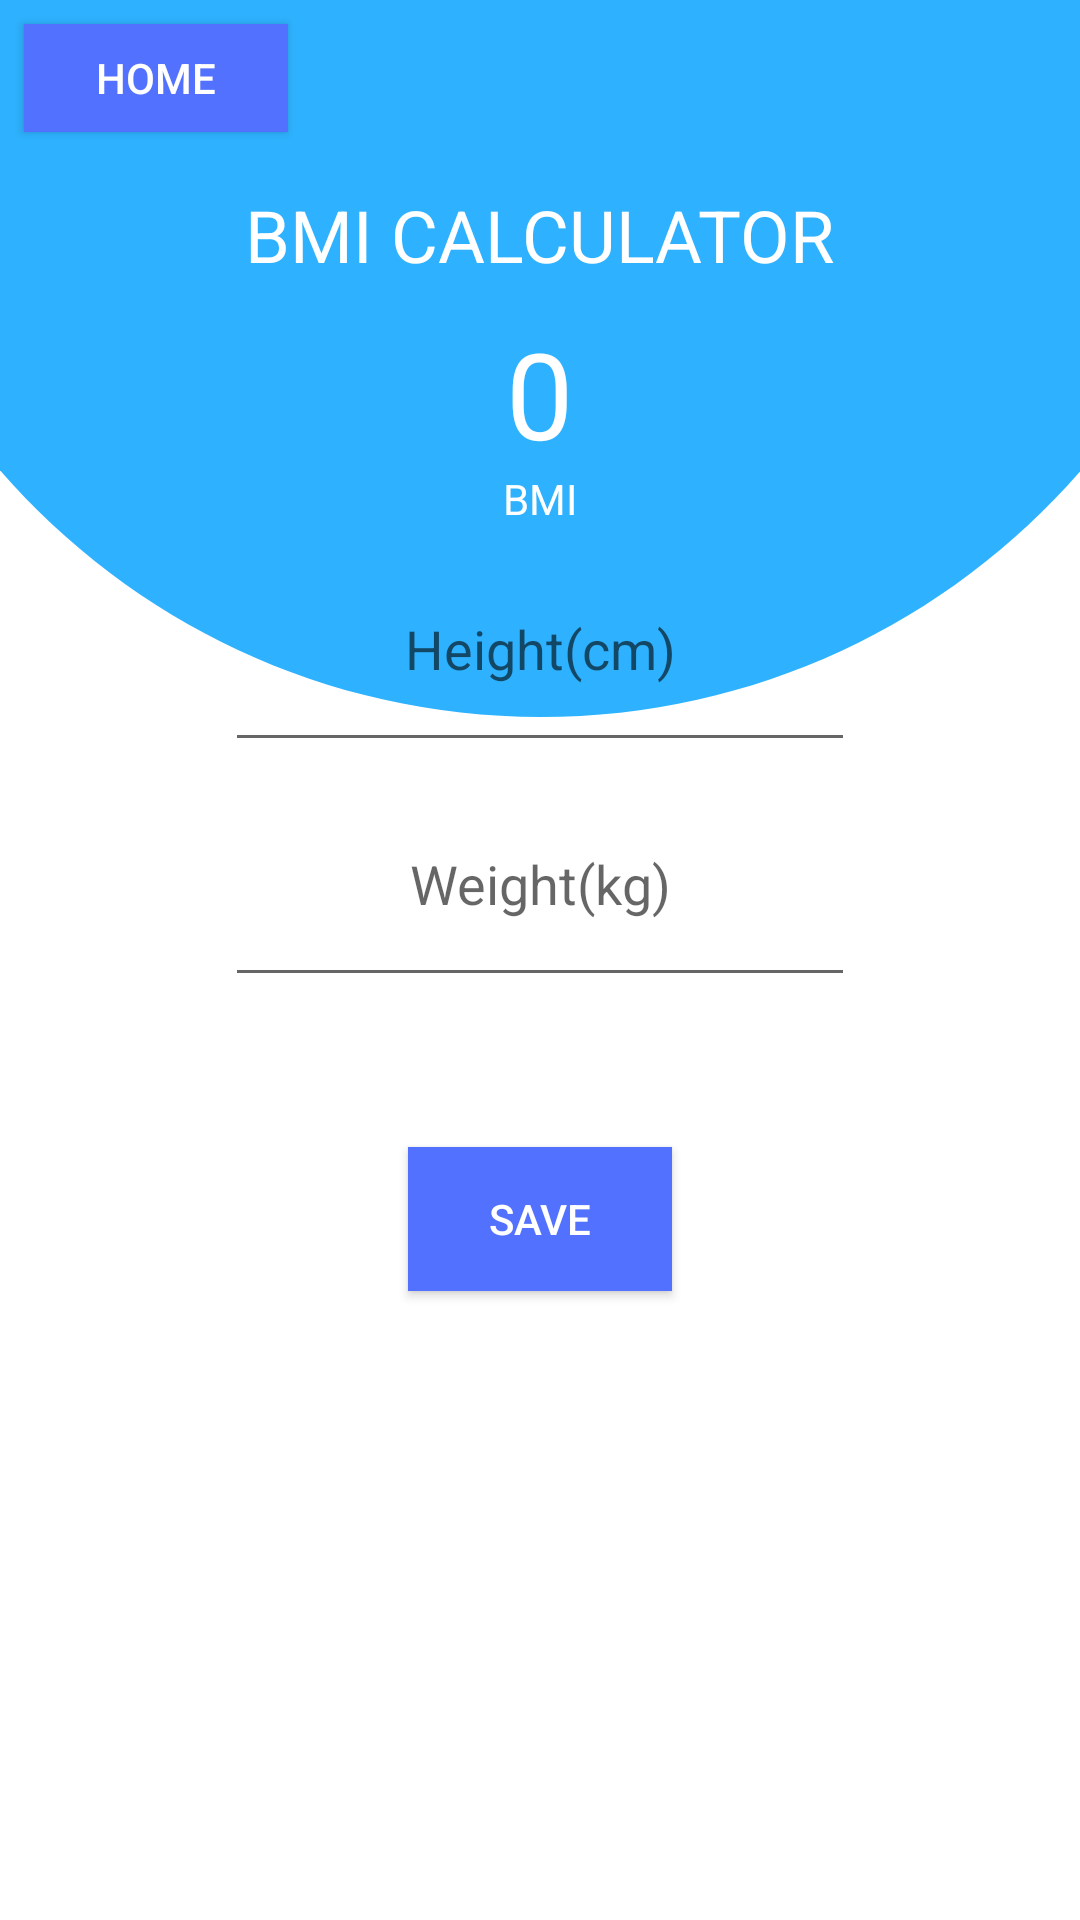

Layout XML and referenced resources for this Android screen:
<!-- AndroidManifest.xml: application theme AppTheme -->
<!-- res/layout/activity_bmi.xml -->
<?xml version="1.0" encoding="utf-8"?>
<LinearLayout xmlns:android="http://schemas.android.com/apk/res/android"
    xmlns:app="http://schemas.android.com/apk/res-auto"
    android:background="@drawable/background1"
    xmlns:tools="http://schemas.android.com/tools"

    android:layout_width="match_parent"
    android:layout_height="match_parent"
    android:orientation="vertical"
    android:weightSum="10"
    tools:context=".MainActivity"
    android:id="@+id/bmiActivity">

    <RelativeLayout
        android:layout_weight="1"
        android:layout_width="match_parent"
        android:layout_height="0dp">


        <Button
            android:id="@+id/button"
            android:layout_width="wrap_content"
            android:layout_height="wrap_content"
            android:text="home"
            android:layout_marginBottom="8dp"
            android:layout_marginLeft="8dp"
            android:layout_marginTop="8dp"
            android:background="#5271ff"
            android:textColor="@android:color/white"/>


    </RelativeLayout>

    <RelativeLayout
        android:layout_weight="1"
        android:layout_width="match_parent"
        android:layout_height="0dp">


        <TextView
            android:id="@+id/textGrid"
            android:layout_width="wrap_content"
            android:layout_height="wrap_content"
            android:layout_centerInParent="true"
            android:text="BMI CALCULATOR"
            android:textColor="@android:color/white"
            android:textSize="24sp" />


    </RelativeLayout>

    <RelativeLayout
        android:layout_weight="1"
        android:layout_width="match_parent"
        android:layout_height="0dp">


        <TextView
            android:id="@+id/tvBMI"
            android:layout_width="wrap_content"
            android:layout_height="wrap_content"
            android:layout_centerInParent="true"
            android:text="0"
            android:textColor="@android:color/white"
            android:textSize="40sp" />


    </RelativeLayout>

    <TextView
        android:id="@+id/textviewLabel"
        android:layout_width="match_parent"
        android:layout_height="wrap_content"
        android:gravity="center"
        android:textColor="@android:color/white"
        android:text="BMI" />

    <EditText
        android:id="@+id/etHeight"
        android:layout_width="wrap_content"
        android:layout_height="0dp"
        android:ems="10"
        android:layout_weight="1.5"
        android:layout_centerInParent="true"
        android:inputType="numberDecimal"
        android:hint="Height(cm)"
        android:layout_gravity="center"
        android:gravity="center"/>

    <EditText
        android:id="@+id/etWeight"
        android:layout_width="wrap_content"
        android:layout_height="0dp"
        android:ems="10"
        android:layout_weight="1.5"
        android:layout_centerInParent="true"
        android:inputType="numberDecimal"
        android:hint="Weight(kg)"
        android:layout_gravity="center"
        android:gravity="center"/>

    <Button
        android:id="@+id/btnSaveBMI"
        android:layout_marginTop="150px"
        android:layout_width="wrap_content"
        android:layout_height="wrap_content"
        android:text="SAVE"
        android:layout_gravity="center"
        android:background="#5271ff"
        android:textColor="@android:color/white"/>


</LinearLayout>
<!-- resources referenced by this layout -->
<resources>
  <!-- drawable background1: png bitmap (drawable, 19145 bytes) -->
  <style name="AppTheme" parent="Theme.AppCompat.Light.NoActionBar">
          
          <item name="colorPrimary">#5271ff</item>
          <item name="colorPrimaryDark">#2eb2ff</item>
          <item name="colorAccent">@color/colorAccent</item>
      </style>
  <!-- not gathered from this repository: default colours our renderer supplied (Android Studio template values) -->
  <color name="colorAccent">#FF03DAC5</color>
</resources>
